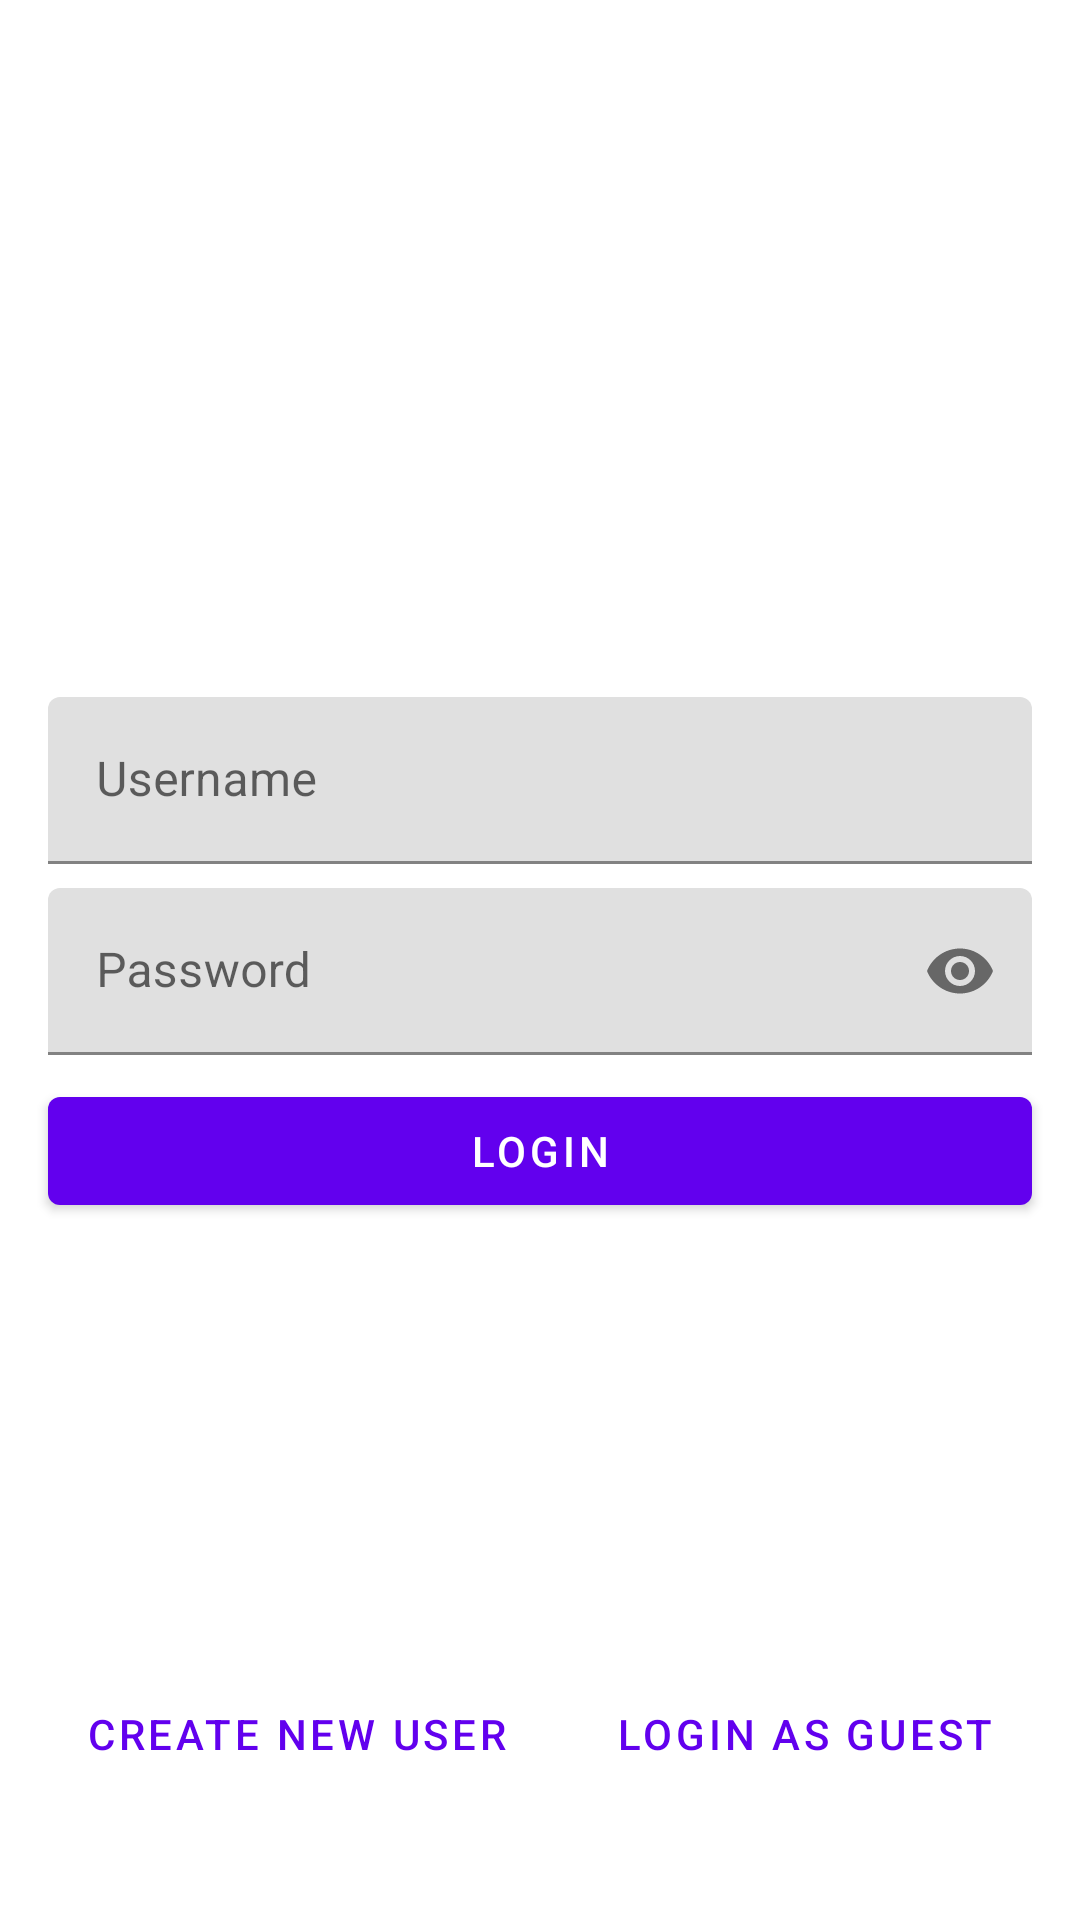

This screen was rendered from an Android layout file. Write that file and the resources it references.
<!-- AndroidManifest.xml: application theme Theme.VirtualQueue -->
<!-- res/layout/activity_login.xml -->
<?xml version="1.0" encoding="utf-8"?>
<androidx.constraintlayout.widget.ConstraintLayout xmlns:android="http://schemas.android.com/apk/res/android"
    xmlns:app="http://schemas.android.com/apk/res-auto"
    xmlns:tools="http://schemas.android.com/tools"
    android:layout_width="match_parent"
    android:layout_height="match_parent"
    tools:context=".LoginActivity">

    <com.google.android.material.textfield.TextInputLayout
        android:id="@+id/emailInput"
        android:layout_width="match_parent"
        android:layout_height="wrap_content"
        android:layout_marginStart="16dp"
        android:layout_marginEnd="16dp"
        android:hint="@string/username_hint"
        app:layout_constraintBottom_toTopOf="@+id/passwordInput"
        app:layout_constraintEnd_toEndOf="parent"
        app:layout_constraintStart_toStartOf="parent"
        app:layout_constraintTop_toTopOf="parent"
        app:layout_constraintVertical_chainStyle="packed">

        <com.google.android.material.textfield.TextInputEditText
            android:id="@+id/email"
            android:layout_width="match_parent"
            android:layout_height="wrap_content"
            android:maxLines="1" />

    </com.google.android.material.textfield.TextInputLayout>

    <com.google.android.material.textfield.TextInputLayout
        android:id="@+id/passwordInput"
        android:layout_width="match_parent"
        android:layout_height="wrap_content"
        android:layout_marginStart="16dp"
        android:layout_marginTop="8dp"
        android:layout_marginEnd="16dp"
        android:layout_marginBottom="8dp"
        android:hint="@string/password_hint"
        app:endIconMode="password_toggle"
        app:layout_constraintBottom_toTopOf="@+id/loginButton"
        app:layout_constraintEnd_toEndOf="parent"
        app:layout_constraintStart_toStartOf="parent"
        app:layout_constraintTop_toBottomOf="@id/emailInput">

        <com.google.android.material.textfield.TextInputEditText
            android:id="@+id/password"
            android:layout_width="match_parent"
            android:layout_height="wrap_content"
            android:inputType="textPassword"
            android:maxLength="8" />

    </com.google.android.material.textfield.TextInputLayout>

    <com.google.android.material.button.MaterialButton
        android:id="@+id/loginButton"
        android:layout_width="match_parent"
        android:layout_height="wrap_content"
        android:layout_marginStart="16dp"
        android:layout_marginEnd="16dp"
        android:text="@string/login_button"
        app:layout_constraintBottom_toBottomOf="parent"
        app:layout_constraintEnd_toEndOf="parent"
        app:layout_constraintStart_toStartOf="parent"
        app:layout_constraintTop_toBottomOf="@+id/passwordInput">

    </com.google.android.material.button.MaterialButton>

    <Button
        android:id="@+id/registerButton"
        style="@style/Widget.MaterialComponents.Button.TextButton"
        android:layout_width="wrap_content"
        android:layout_height="wrap_content"
        android:text="@string/register_button"
        app:layout_constraintBottom_toBottomOf="parent"
        app:layout_constraintEnd_toStartOf="@+id/guestLoginButton"
        app:layout_constraintStart_toStartOf="parent"
        app:layout_constraintTop_toTopOf="@+id/guideline" />

    <Button
        android:id="@+id/guestLoginButton"
        style="@style/Widget.MaterialComponents.Button.TextButton"
        android:layout_width="wrap_content"
        android:layout_height="wrap_content"
        android:text="@string/guest_login_button"
        app:layout_constraintBottom_toBottomOf="parent"
        app:layout_constraintEnd_toEndOf="parent"
        app:layout_constraintStart_toEndOf="@+id/registerButton"
        app:layout_constraintTop_toTopOf="@+id/guideline" />

    <androidx.constraintlayout.widget.Guideline
        android:id="@+id/guideline"
        android:layout_width="wrap_content"
        android:layout_height="wrap_content"
        android:orientation="horizontal"
        app:layout_constraintGuide_begin="516dp" />

</androidx.constraintlayout.widget.ConstraintLayout>
<!-- resources referenced by this layout -->
<resources>
  <string name="guest_login_button">Login as Guest</string>
  <string name="login_button">Login</string>
  <string name="password_hint">Password</string>
  <string name="register_button">Create new user</string>
  <string name="username_hint">Username</string>
  <style name="Theme.VirtualQueue" parent="Theme.MaterialComponents.DayNight.DarkActionBar">
          
          <item name="colorPrimary">@color/purple_500</item>
          <item name="colorPrimaryVariant">@color/purple_700</item>
          <item name="colorOnPrimary">@color/white</item>
          
          <item name="colorSecondary">@color/teal_200</item>
          <item name="colorSecondaryVariant">@color/teal_700</item>
          <item name="colorOnSecondary">@color/black</item>
          
          <item name="android:statusBarColor" tools:targetApi="l">?attr/colorPrimaryVariant</item>
          
      </style>
  <!-- not gathered from this repository: default colours our renderer supplied (Android Studio template values) -->
  <color name="purple_500">#FF6200EE</color>
  <color name="purple_700">#FF3700B3</color>
  <color name="teal_200">#FF03DAC5</color>
  <color name="teal_700">#FF018786</color>
  <color name="black">#FF000000</color>
  <color name="white">#FFFFFFFF</color>
</resources>
